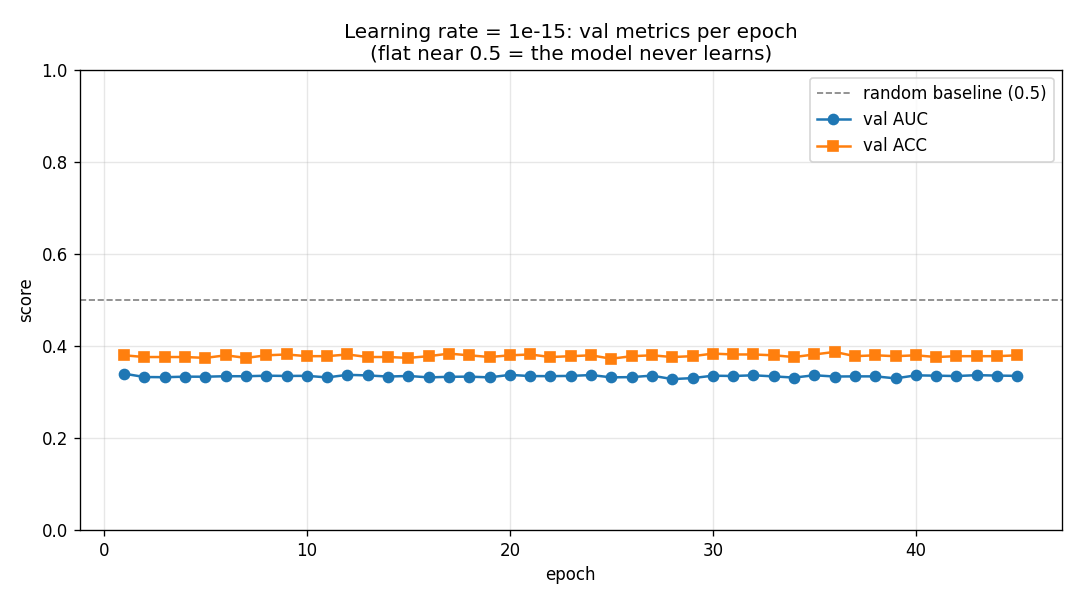

Values plotted in this chart, from the file beside it:
epoch, train_loss, val_acc, val_ap, val_auc, val_f1, epoch_sec, elapsed_min, weights_changed_pct
1, 0.1857, 0.3796, 0.4134, 0.3397, 0.352, 205.7, 3.43, 0.1580
2, 0.1847, 0.3759, 0.4097, 0.3325, 0.3192, 199.3, 6.76, 0.1580
3, 0.1853, 0.3759, 0.4089, 0.3321, 0.3192, 192.7, 9.97, 0.1580
4, 0.1849, 0.3759, 0.4096, 0.3333, 0.3192, 191.3, 13.17, 0.1580
5, 0.1854, 0.3741, 0.4097, 0.3332, 0.3267, 192.0, 16.37, 0.1580
6, 0.1842, 0.3796, 0.4101, 0.3343, 0.3232, 206.2, 19.96, 0.1580
7, 0.1844, 0.3741, 0.4101, 0.3342, 0.3074, 197.5, 23.26, 0.1580
8, 0.1866, 0.3796, 0.4108, 0.3354, 0.352, 196.1, 26.53, 0.1580
9, 0.1844, 0.3815, 0.4105, 0.3348, 0.3347, 206.6, 29.98, 0.1580
10, 0.1857, 0.3778, 0.4106, 0.3351, 0.3333, 196.1, 33.25, 0.1580
11, 0.1858, 0.3778, 0.4084, 0.3316, 0.336, 197.5, 36.62, 0.1580
12, 0.1858, 0.3815, 0.4116, 0.3373, 0.332, 196.6, 39.90, 0.1580
13, 0.1865, 0.3759, 0.4109, 0.336, 0.3431, 198.1, 43.20, 0.1580
14, 0.1856, 0.3759, 0.41, 0.3335, 0.3192, 187.0, 46.32, 0.1580
15, 0.1858, 0.3741, 0.4105, 0.3348, 0.3267, 180.5, 49.34, 0.1580
16, 0.1861, 0.3778, 0.4091, 0.3317, 0.3143, 182.1, 52.38, 0.1580
17, 0.1857, 0.3833, 0.4097, 0.333, 0.338, 181.4, 55.41, 0.1580
18, 0.1866, 0.3796, 0.41, 0.3333, 0.3313, 180.7, 58.43, 0.1580
19, 0.1848, 0.3759, 0.4086, 0.3318, 0.3327, 178.6, 61.41, 0.1580
20, 0.1854, 0.3796, 0.4119, 0.3371, 0.334, 181.1, 64.43, 0.1580
21, 0.1849, 0.3815, 0.4105, 0.3346, 0.332, 180.2, 67.52, 0.1580
22, 0.1861, 0.3759, 0.4103, 0.3344, 0.33, 179.9, 70.52, 0.1580
23, 0.1856, 0.3778, 0.4107, 0.3349, 0.3463, 181.5, 73.55, 0.1580
24, 0.1855, 0.3796, 0.4115, 0.3368, 0.3366, 180.1, 76.56, 0.1580
25, 0.184, 0.3722, 0.4085, 0.3317, 0.3314, 186.5, 79.67, 0.1580
26, 0.1852, 0.3778, 0.4089, 0.3323, 0.328, 182.0, 82.71, 0.1580
27, 0.1869, 0.3796, 0.4107, 0.3355, 0.3444, 183.3, 85.77, 0.1580
28, 0.1868, 0.3759, 0.4074, 0.328, 0.3136, 182.0, 88.81, 0.1580
29, 0.1838, 0.3778, 0.4079, 0.3301, 0.3307, 177.9, 91.78, 0.1580
30, 0.1857, 0.3833, 0.4107, 0.3354, 0.338, 180.7, 94.79, 0.1580
31, 0.1855, 0.3815, 0.4102, 0.3347, 0.3373, 179.3, 97.79, 0.1580
32, 0.1862, 0.3815, 0.411, 0.3362, 0.3451, 175.2, 100.7, 0.1580
33, 0.1856, 0.3796, 0.41, 0.3338, 0.3366, 179.4, 103.7, 0.1580
34, 0.1872, 0.3759, 0.4086, 0.3312, 0.3136, 178.8, 106.7, 0.1580
35, 0.1857, 0.3815, 0.4117, 0.3363, 0.3527, 179.0, 109.7, 0.1580
36, 0.1849, 0.387, 0.4098, 0.3336, 0.3497, 178.7, 112.7, 0.1580
37, 0.1859, 0.3778, 0.4102, 0.3339, 0.336, 181.0, 115.7, 0.1580
38, 0.1855, 0.3796, 0.4101, 0.3339, 0.3313, 182.9, 118.8, 0.1580
39, 0.1869, 0.3778, 0.4075, 0.3296, 0.2971, 188.8, 121.9, 0.1580
40, 0.1864, 0.3796, 0.411, 0.3361, 0.3205, 189.7, 125.1, 0.1580
41, 0.1861, 0.3759, 0.411, 0.3354, 0.3246, 204.6, 128.5, 0.1580
42, 0.1846, 0.3778, 0.4104, 0.3346, 0.3333, 195.0, 131.7, 0.1580
43, 0.1842, 0.3778, 0.4114, 0.3365, 0.3307, 192.4, 134.9, 0.1580
44, 0.1845, 0.3778, 0.411, 0.3356, 0.328, 189.6, 138.1, 0.1580
45, 0.185, 0.3796, 0.411, 0.335, 0.352, 182.6, 141.2, 0.1580
